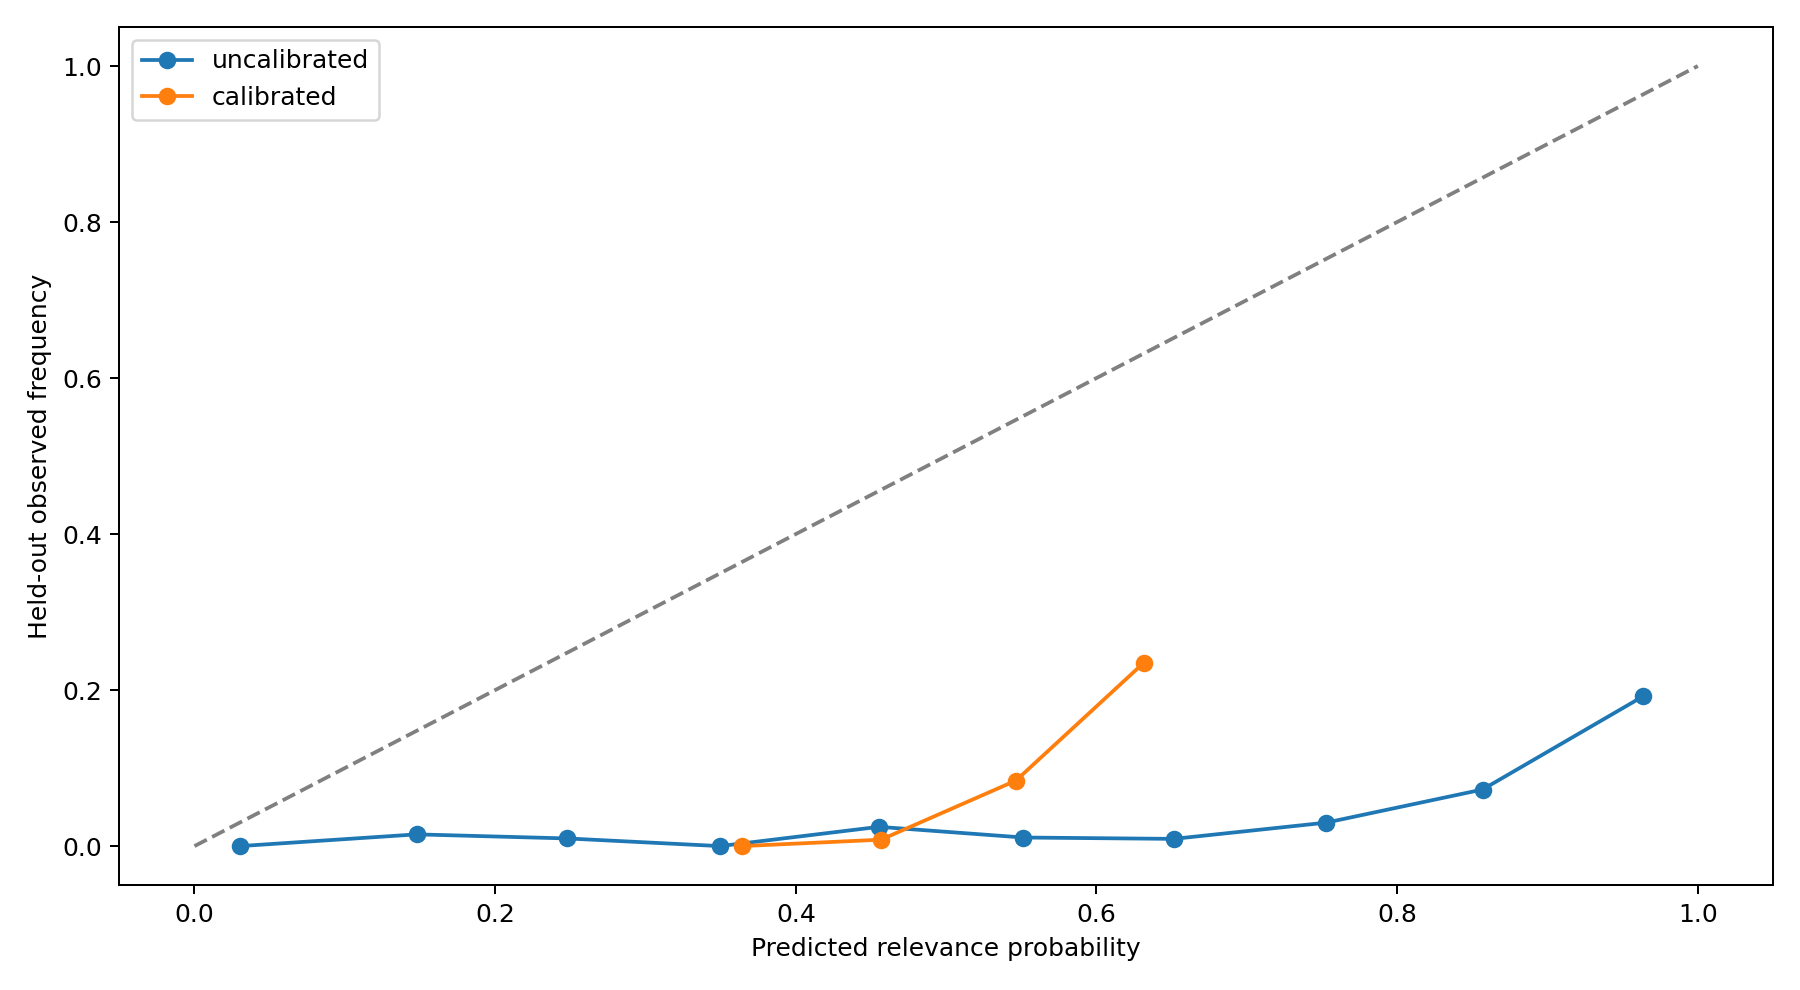

Source data for this figure (header and first rows):
confidence, count, frequency, state
0.03017, 428, 0.0, uncalibrated
0.1478, 133, 0.01504, uncalibrated
0.248, 102, 0.009804, uncalibrated
0.3496, 91, 0.0, uncalibrated
0.4553, 81, 0.02469, uncalibrated
0.5514, 91, 0.01099, uncalibrated
0.6514, 108, 0.009259, uncalibrated
0.7528, 133, 0.03008, uncalibrated
0.8568, 193, 0.07254, uncalibrated
0.9635, 521, 0.1919, uncalibrated
0.3639, 226, 0.0, calibrated
0.4566, 609, 0.00821, calibrated
0.5464, 833, 0.08403, calibrated
0.6313, 213, 0.2347, calibrated
